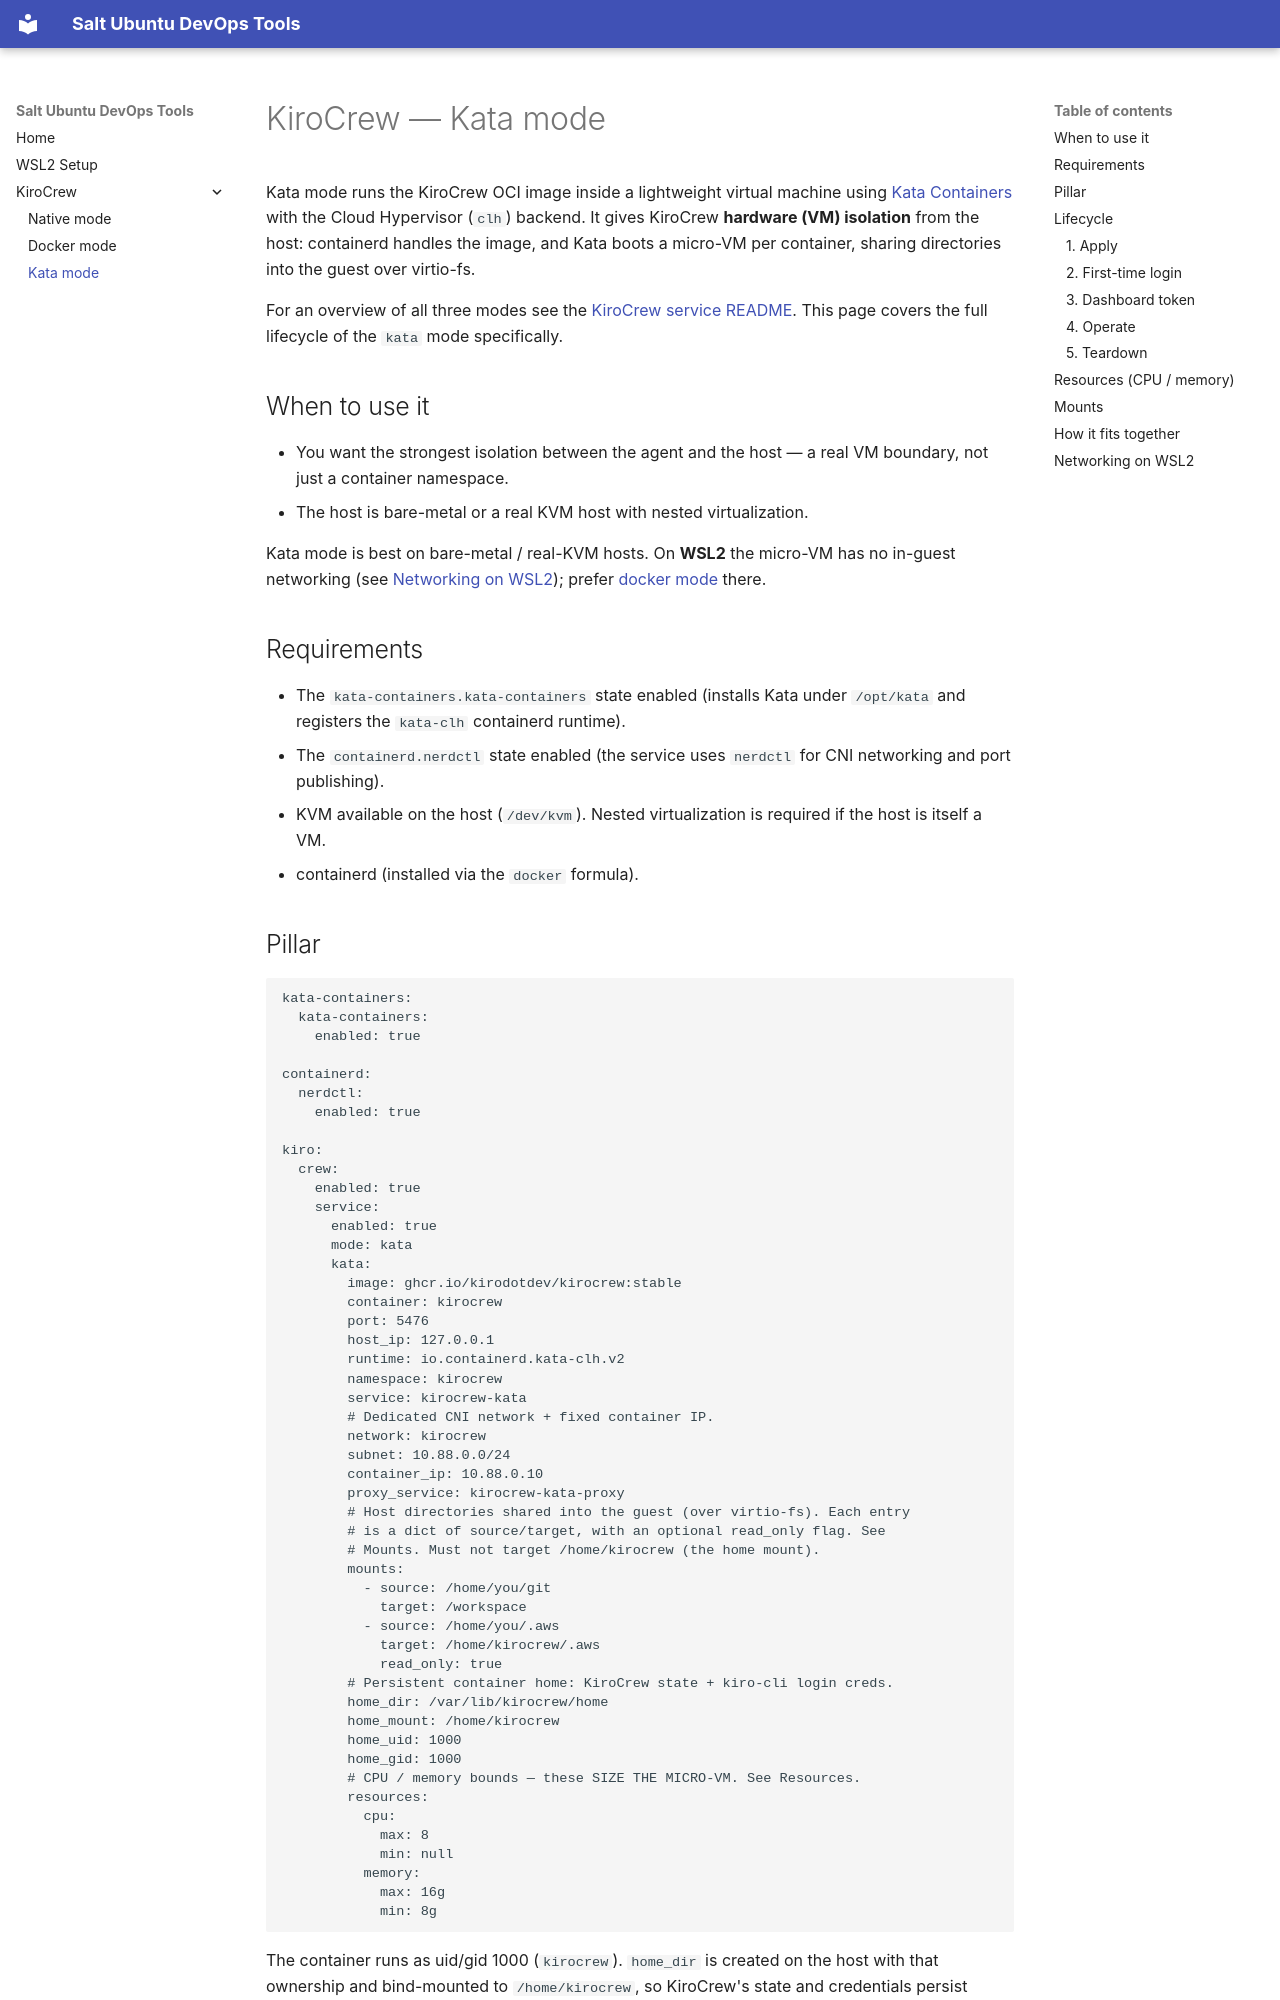

repository: fjudith/salt-devops-tools · page: kirocrew/kata/index.html · generator: mkdocs

# KiroCrew — Kata mode

Kata mode runs the KiroCrew OCI image inside a lightweight virtual machine using
[Kata Containers](https://katacontainers.io/) with the Cloud Hypervisor (`clh`)
backend. It gives KiroCrew **hardware (VM) isolation** from the host: containerd
handles the image, and Kata boots a micro-VM per container, sharing directories
into the guest over virtio-fs.

For an overview of all three modes see the
[KiroCrew service README](https://github.com/fjudith/salt-ubuntu-devops-tools/blob/main/kiro/crew/README.md).
This page covers the full
lifecycle of the `kata` mode specifically.

## When to use it

- You want the strongest isolation between the agent and the host — a real VM
  boundary, not just a container namespace.
- The host is bare-metal or a real KVM host with nested virtualization.

Kata mode is best on bare-metal / real-KVM hosts. On **WSL2** the micro-VM has
no in-guest networking (see [Networking on WSL2](#networking-on-wsl2)); prefer
[docker mode](docker.md) there.

## Requirements

- The `kata-containers.kata-containers` state enabled (installs Kata under
  `/opt/kata` and registers the `kata-clh` containerd runtime).
- The `containerd.nerdctl` state enabled (the service uses `nerdctl` for CNI
  networking and port publishing).
- KVM available on the host (`/dev/kvm`). Nested virtualization is required if
  the host is itself a VM.
- containerd (installed via the `docker` formula).

## Pillar

```yaml
kata-containers:
  kata-containers:
    enabled: true

containerd:
  nerdctl:
    enabled: true

kiro:
  crew:
    enabled: true
    service:
      enabled: true
      mode: kata
      kata:
        image: ghcr.io/kirodotdev/kirocrew:stable
        container: kirocrew
        port: 5476
        host_ip: 127.0.0.1
        runtime: io.containerd.kata-clh.v2
        namespace: kirocrew
        service: kirocrew-kata
        # Dedicated CNI network + fixed container IP.
        network: kirocrew
        subnet: 10.88.0.0/24
        container_ip: 10.88.0.10
        proxy_service: kirocrew-kata-proxy
        # Host directories shared into the guest (over virtio-fs). Each entry
        # is a dict of source/target, with an optional read_only flag. See
        # Mounts. Must not target /home/kirocrew (the home mount).
        mounts:
          - source: /home/you/git
            target: /workspace
          - source: /home/you/.aws
            target: /home/kirocrew/.aws
            read_only: true
        # Persistent container home: KiroCrew state + kiro-cli login creds.
        home_dir: /var/lib/kirocrew/home
        home_mount: /home/kirocrew
        home_uid: 1000
        home_gid: 1000
        # CPU / memory bounds — these SIZE THE MICRO-VM. See Resources.
        resources:
          cpu:
            max: 8
            min: null
          memory:
            max: 16g
            min: 8g
```

The container runs as uid/gid 1000 (`kirocrew`). `home_dir` is created on the
host with that ownership and bind-mounted to `/home/kirocrew`, so KiroCrew's
state and credentials persist across restarts and VM reboots.

## Lifecycle
